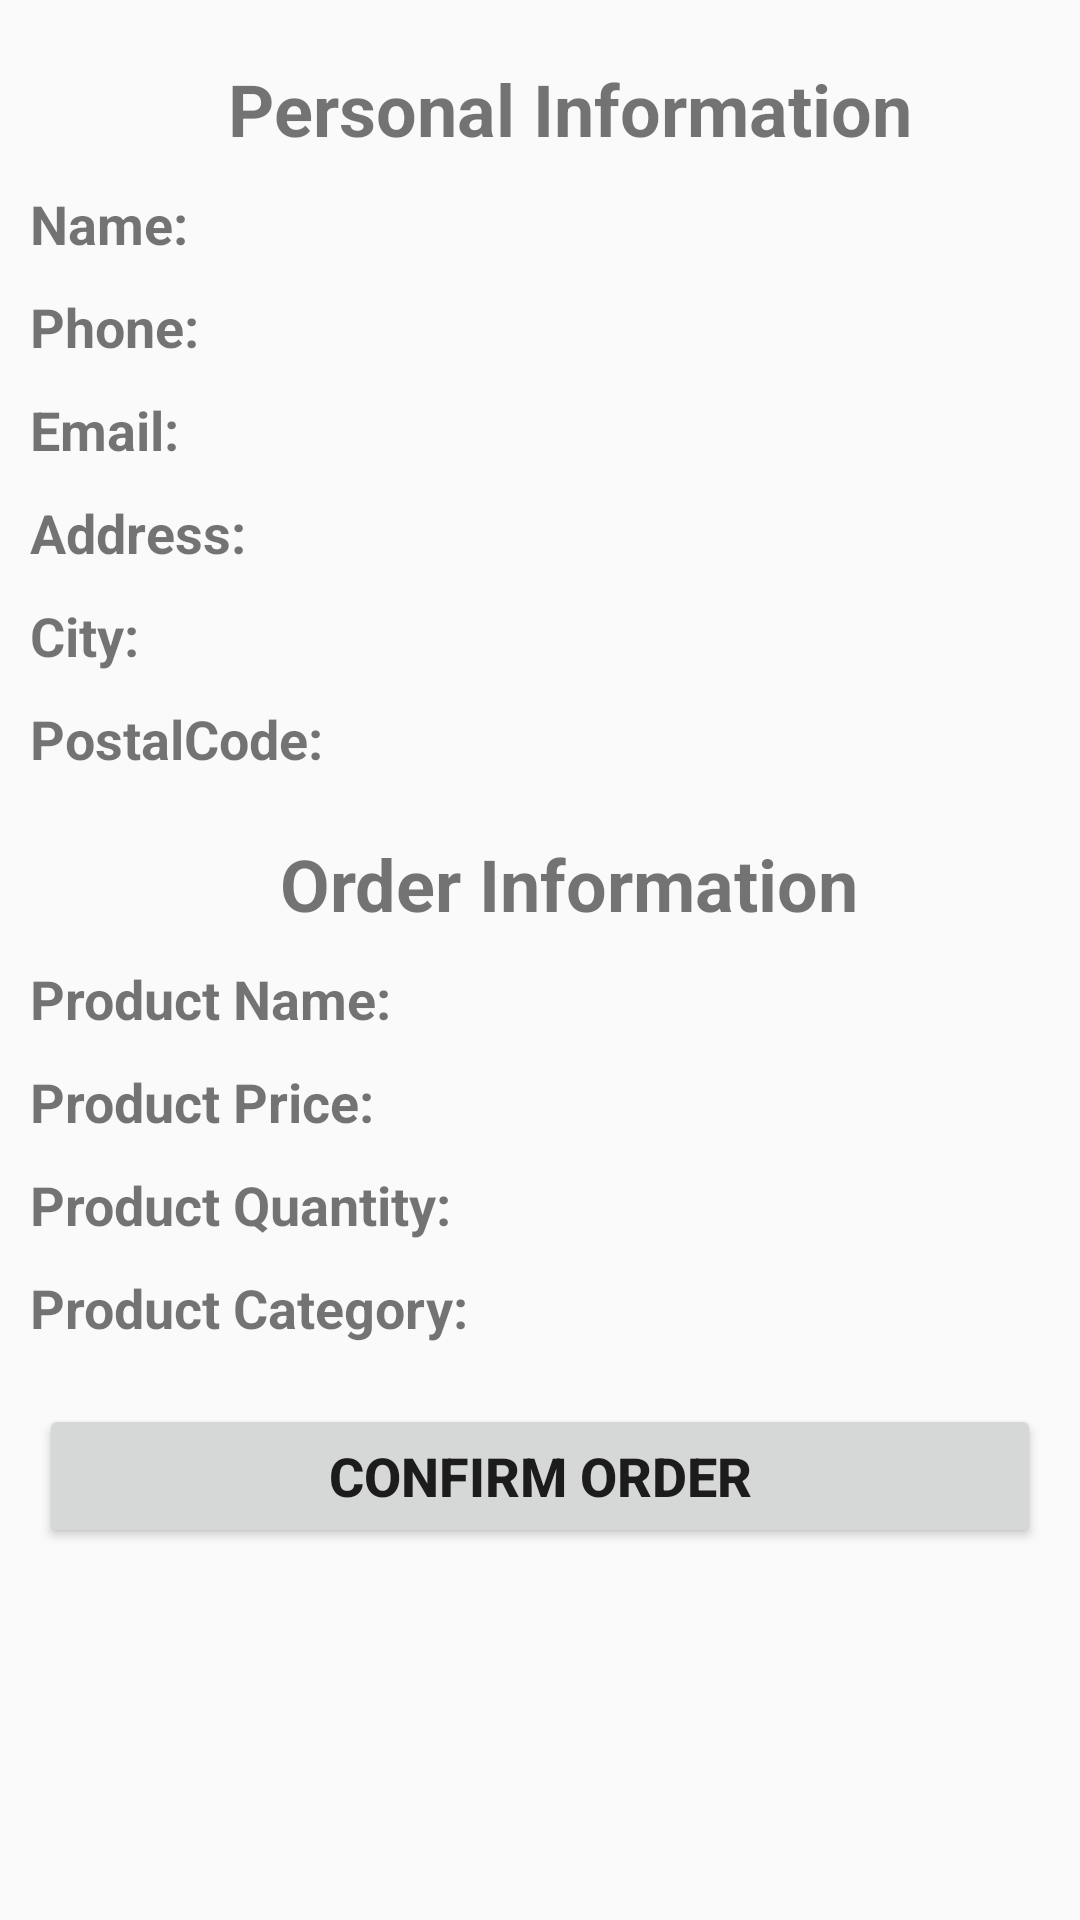

Reconstruct the res/layout file that produces this screen, plus the resources it refers to.
<!-- AndroidManifest.xml: application theme AppTheme -->
<!-- res/layout/activity_order_details.xml -->
<?xml version="1.0" encoding="utf-8"?>
<ScrollView xmlns:android="http://schemas.android.com/apk/res/android"
    xmlns:app="http://schemas.android.com/apk/res-auto"
    xmlns:tools="http://schemas.android.com/tools"
    android:layout_width="match_parent"
    android:layout_height="match_parent"
    tools:context=".OrderDetailsActivity"
    >

    <LinearLayout
        android:layout_width="match_parent"
        android:layout_height="wrap_content"
        android:orientation="vertical">


        <TextView
            style="@style/text_defaultLabel.headline"
            android:text="Personal Information" />

        <LinearLayout
            android:layout_width="wrap_content"
            android:layout_height="wrap_content"
            android:orientation="horizontal">

            <TextView
                style="@style/text_defaultLabel.item.title"
                android:text="Name:" />

            <TextView
                android:id="@+id/name"
                style="@style/text_defaultLabel.item.data" />
        </LinearLayout>

        <LinearLayout
            android:layout_width="wrap_content"
            android:layout_height="wrap_content"
            android:orientation="horizontal">

            <TextView
                style="@style/text_defaultLabel.item.title"
                android:text="Phone:" />

            <TextView
                android:id="@+id/phone"
                style="@style/text_defaultLabel.item.data" />
        </LinearLayout>

        <LinearLayout
            android:layout_width="wrap_content"
            android:layout_height="wrap_content"
            android:orientation="horizontal">

            <TextView
                style="@style/text_defaultLabel.item.title"
                android:text="Email:" />

            <TextView
                android:id="@+id/email"
                style="@style/text_defaultLabel.item.data" />
        </LinearLayout>

         <LinearLayout
            android:layout_width="wrap_content"
            android:layout_height="wrap_content"
            android:orientation="horizontal">

            <TextView
                style="@style/text_defaultLabel.item.title"
                android:text="Address:" />

            <TextView
                android:id="@+id/address"
                style="@style/text_defaultLabel.item.data" />
        </LinearLayout>

        <LinearLayout
            android:layout_width="wrap_content"
            android:layout_height="wrap_content"
            android:orientation="horizontal">

            <TextView
                style="@style/text_defaultLabel.item.title"
                android:text="City:" />

            <TextView
                android:id="@+id/city"
                style="@style/text_defaultLabel.item.data" />
        </LinearLayout>

        <LinearLayout
            android:layout_width="wrap_content"
            android:layout_height="wrap_content"
            android:orientation="horizontal">

            <TextView
                style="@style/text_defaultLabel.item.title"
                android:text="PostalCode:" />

            <TextView
                android:id="@+id/postalCode"
                style="@style/text_defaultLabel.item.data" />
         </LinearLayout>



        <TextView
            style="@style/text_defaultLabel.headline"
            android:text="Order Information" />

        <LinearLayout
            android:layout_width="wrap_content"
            android:layout_height="wrap_content"
            android:orientation="horizontal">

            <TextView
                style="@style/text_defaultLabel.item.title"
                android:text="Product Name:" />

            <TextView
                android:id="@+id/productName"
                style="@style/text_defaultLabel.item.data" />
        </LinearLayout>

        <LinearLayout
            android:layout_width="wrap_content"
            android:layout_height="wrap_content"
            android:orientation="horizontal">

            <TextView
                style="@style/text_defaultLabel.item.title"
                android:text="Product Price:" />

            <TextView
                android:id="@+id/productPrice"
                style="@style/text_defaultLabel.item.data" />
        </LinearLayout>

        <LinearLayout
            android:layout_width="wrap_content"
            android:layout_height="wrap_content"
            android:orientation="horizontal">

            <TextView
                style="@style/text_defaultLabel.item.title"
                android:text="Product Quantity:" />

            <TextView
                android:id="@+id/productQuantity"
                style="@style/text_defaultLabel.item.data" />
        </LinearLayout>

        <LinearLayout
            android:layout_width="wrap_content"
            android:layout_height="wrap_content"
            android:orientation="horizontal">

            <TextView
                style="@style/text_defaultLabel.item.title"
                android:text="Product Category:" />

            <TextView
                android:id="@+id/productCategory"
                style="@style/text_defaultLabel.item.data" />
        </LinearLayout>


        <Button
            style="@style/btn_default"
            android:layout_width="334dp"
            android:text="Confirm Order"
            android:onClick="onClickBtnConfirmOrder"/>

    </LinearLayout>


</ScrollView>
<!-- resources referenced by this layout -->
<resources>
  <style name="btn_default">
          <item name="android:layout_width">wrap_content</item>
          <item name="android:layout_height">wrap_content</item>
          <item name="android:layout_marginTop">20dp</item>
          <item name="android:layout_marginBottom">20dp</item>
          <item name="android:layout_gravity">center</item>
          <item name="android:textStyle">bold</item>
          <item name="android:textSize">18dp</item>
      </style>
  <style name="text_defaultLabel.headline">
          <item name="android:layout_gravity">center_horizontal</item>
          <item name="android:textStyle">bold</item>
          <item name="android:textSize">24dp</item>
      </style>
  <style name="text_defaultLabel.item.data">
          <item name="android:textSize">16dp</item>
      </style>
  <style name="text_defaultLabel.item.title">
          <item name="android:textStyle">bold</item>
          <item name="android:textSize">18dp</item>
      </style>
  <style name="AppTheme" parent="Theme.AppCompat.Light.DarkActionBar">
          
          <item name="colorPrimary">@color/colorPrimary</item>
          <item name="colorPrimaryDark">@color/colorPrimaryDark</item>
          <item name="colorAccent">@color/colorAccent</item>
      </style>
  <!-- not gathered from this repository: default colours our renderer supplied (Android Studio template values) -->
  <color name="colorPrimary">#FF6200EE</color>
  <color name="colorPrimaryDark">#FF3700B3</color>
  <color name="colorAccent">#FF03DAC5</color>
</resources>
